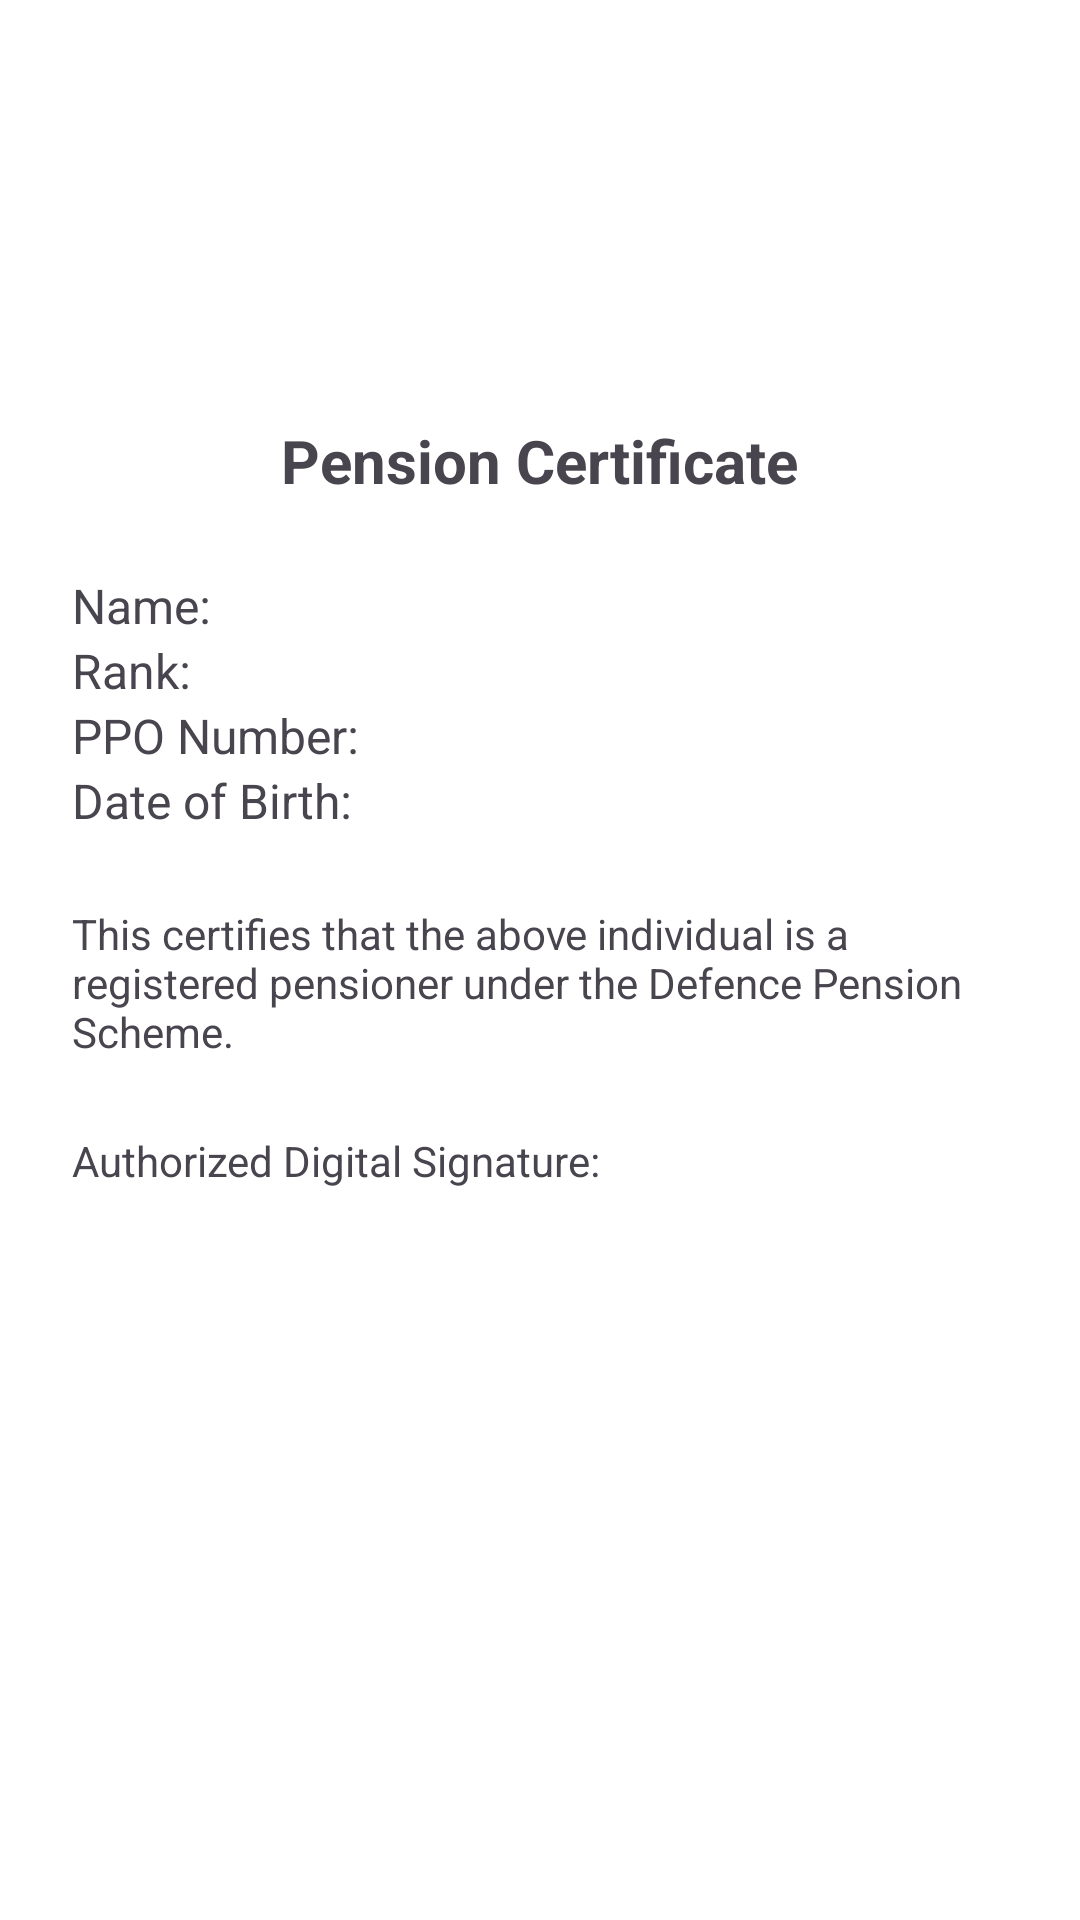

This screen was rendered from an Android layout file. Write that file and the resources it references.
<!-- AndroidManifest.xml: application theme Theme.SainikSathiMobile -->
<!-- res/layout/layout_filled_form.xml -->
<?xml version="1.0" encoding="utf-8"?>
<LinearLayout xmlns:android="http://schemas.android.com/apk/res/android"
    android:padding="24dp"
    android:orientation="vertical"
    android:layout_width="match_parent"
    android:layout_height="wrap_content"
    android:background="@android:color/white">

    
    <ImageView
        android:id="@+id/logoView"
        android:layout_width="100dp"
        android:layout_height="100dp"
        android:layout_gravity="center"
        android:src="@drawable/sainik_logo"
        android:contentDescription="Logo"
        android:scaleType="fitCenter"
        android:layout_marginBottom="16dp"/>

    
    <TextView
        android:text="Pension Certificate"
        android:textStyle="bold"
        android:textSize="20sp"
        android:layout_gravity="center"
        android:layout_width="wrap_content"
        android:layout_height="wrap_content"
        android:layout_marginBottom="24dp"/>

    
    <TextView
        android:id="@+id/tvName"
        android:text="Name: "
        android:textSize="16sp"
        android:layout_width="match_parent"
        android:layout_height="wrap_content"/>

    
    <TextView
        android:id="@+id/tvRank"
        android:text="Rank: "
        android:textSize="16sp"
        android:layout_width="match_parent"
        android:layout_height="wrap_content"/>

    
    <TextView
        android:id="@+id/tvPPO"
        android:text="PPO Number: "
        android:textSize="16sp"
        android:layout_width="match_parent"
        android:layout_height="wrap_content"/>

    
    <TextView
        android:id="@+id/tvDOB"
        android:text="Date of Birth: "
        android:textSize="16sp"
        android:layout_width="match_parent"
        android:layout_height="wrap_content"
        android:layout_marginBottom="16dp"/>

    
    <TextView
        android:text="This certifies that the above individual is a registered pensioner under the Defence Pension Scheme."
        android:textSize="14sp"
        android:layout_width="match_parent"
        android:layout_height="wrap_content"
        android:layout_marginTop="8dp"
        android:layout_marginBottom="24dp" />

    
    <TextView
        android:text="Authorized Digital Signature:"
        android:textSize="14sp"
        android:layout_width="match_parent"
        android:layout_height="wrap_content"
        android:layout_marginBottom="4dp" />

    <ImageView
        android:id="@+id/signatureView"
        android:layout_width="140dp"
        android:layout_height="60dp"
        android:layout_marginBottom="8dp"
        android:layout_gravity="start"
        android:contentDescription="Signature"
        android:scaleType="fitXY"/>

</LinearLayout>
<!-- resources referenced by this layout -->
<resources>
  <style name="Theme.SainikSathiMobile" parent="Theme.Material3.DayNight.NoActionBar">
          <item name="colorPrimary">@color/purple_500</item>
          <item name="colorPrimaryVariant">@color/purple_700</item> 
          <item name="colorOnPrimary">@color/white</item>
          <item name="colorSecondary">@color/teal_200</item>
          <item name="colorOnSecondary">@color/black</item>
      </style>
  <color name="purple_500">#6200EE</color>
  <color name="purple_700">#3700B3</color>
  <color name="white">#FFFFFF</color>
  <color name="teal_200">#03DAC5</color>
  <color name="black">#000000</color>
</resources>
